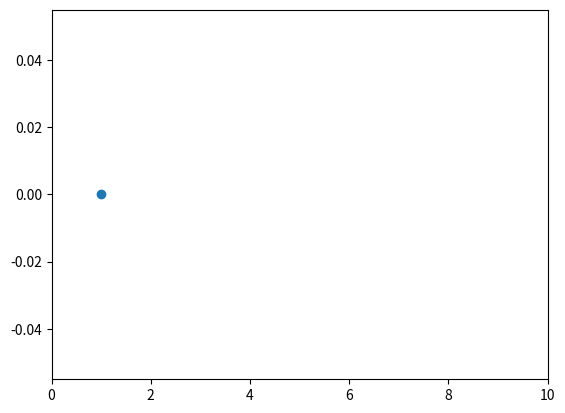

Source code (Python):
import numpy as np
import matplotlib.pyplot as plt
import matplotlib.animation as animation

fig, ax = plt.subplots()
ax.set_xlim([0, 10])

scat = ax.scatter(1, 0)
x = np.linspace(0, 10)


def animate(i):
    scat.set_offsets((x[i], 0))
    return scat,


ani = animation.FuncAnimation(fig, animate, repeat=True, frames=len(x) - 1, interval=50)

# To save the animation using Pillow as a gif
# writer = animation.PillowWriter(fps=15,
# [redacted]
#                                 bitrate=1800)
# ani.save('scatter.gif', writer=writer)

plt.show()
